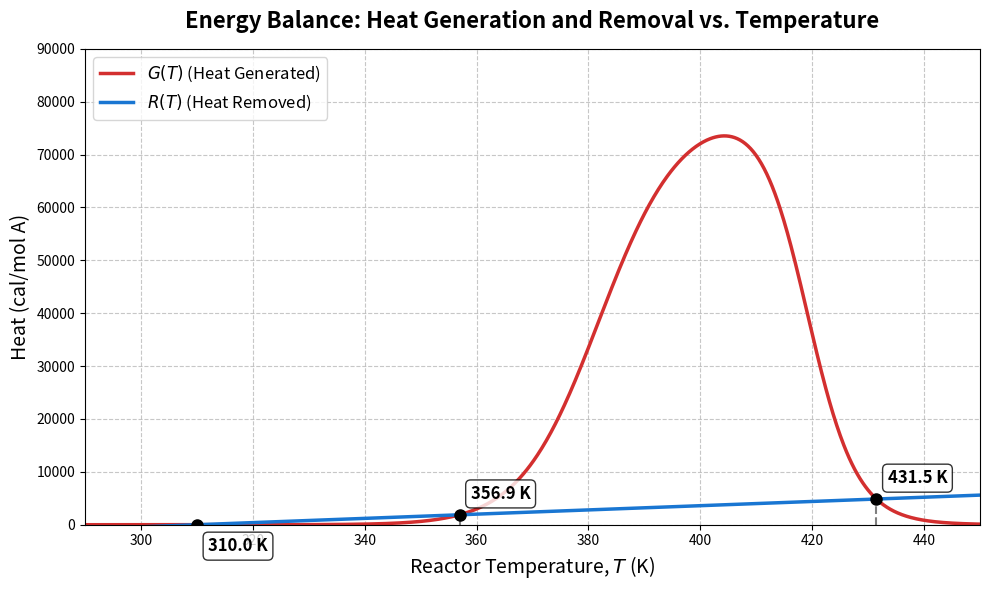

Write Python code to recreate this figure.
import numpy as np
import matplotlib.pyplot as plt
from scipy.optimize import fsolve

# --- 1. Define Problem Parameters ---
UA = 0         # cal/(min * K)
Cpa = 40          # cal/(mol * K)
dH_rx = -80000    # cal/mol A
Keq_400 = 100     # Equilibrium constant at 400 K
k_400 = 1         # Rate constant at 400 K (min^-1)
E_R = 20000       # Activation energy / Gas constant (K)
V = 10            # Volume (dm^3)
v0 = 1            # Volumetric flow rate (dm^3/min)
Fa0 = 10          # Molar flow rate of A (mol/min)
T0 = 310          # Feed temperature (K) -> 37 C
Ta = 310          # Ambient temperature (K) -> 37 C
R_cal = 1.987     # Ideal gas constant (cal/(mol * K))

# Calculate space time
tau = V / v0      # min

# --- 2. Define Core Functions ---
def k(T):
    """Rate constant as a function of temperature."""
    return k_400 * np.exp(E_R * (1/400 - 1/T))

def Keq(T):
    """Equilibrium constant as a function of temperature."""
    return Keq_400 * np.exp((-dH_rx / R_cal) * (1/T- 1/400))

def X_MB(T):
    """Conversion from the Material Balance."""
    return (tau * k(T)) / (1 + tau * k(T) * (1 + 1/Keq(T)))

def G(T):
    """Heat Generated curve."""
    return (-dH_rx) * X_MB(T)

def R(T):
    """Heat Removed line."""
    return Cpa * (T - T0) + (UA / Fa0) * (T - Ta)

def energy_balance(T):
    """Objective function to find steady states (G(T) = R(T))."""
    return G(T) - R(T)

# --- 3. Solve for Steady States ---
# Provide initial guesses near the expected intersections
initial_guesses = [310, 380, 420]
steady_states = []

for guess in initial_guesses:
    root, info, ier, mesg = fsolve(energy_balance, guess, full_output=True)
    if ier == 1:
        T_ss = root[0]
        # Avoid appending duplicate roots due to convergence proximity
        if not any(np.isclose(T_ss, ss, atol=1.0) for ss in steady_states):
            steady_states.append(T_ss)

steady_states.sort()

# --- 4. Plotting ---
# Generate temperature data points for smooth curves
T_range = np.linspace(290, 450, 1000)
G_vals = G(T_range)
R_vals = R(T_range)

# Initialize a professional-looking figure
plt.figure(figsize=(10, 6))

# Plot G(T) and R(T) with distinct colors and thicker lines
plt.plot(T_range, G_vals, label='$G(T)$ (Heat Generated)', color='#D32F2F', linewidth=2.5)
plt.plot(T_range, R_vals, label='$R(T)$ (Heat Removed)', color='#1976D2', linewidth=2.5)

# Highlight and annotate the steady-state intersection points
for i, T_ss in enumerate(steady_states):
    # Plot the point
    plt.plot(T_ss, G(T_ss), 'ko', markersize=8, zorder=5)
    # Draw a vertical dashed line down to the x-axis
    plt.vlines(T_ss, 0, G(T_ss), linestyles='dashed', colors='black', alpha=0.5)
    
    # Adjust annotation text positioning to avoid overlapping the curves
    y_offset = -5000 if i == 0 else 3000
    plt.text(T_ss + 2, G(T_ss) + y_offset, f'{T_ss:.1f} K', fontsize=12, fontweight='bold', 
             bbox=dict(facecolor='white', edgecolor='black', boxstyle='round,pad=0.3', alpha=0.8))

# Formatting the plot
plt.title('Energy Balance: Heat Generation and Removal vs. Temperature', fontsize=16, fontweight='bold', pad=15)
plt.xlabel('Reactor Temperature, $T$ (K)', fontsize=14)
plt.ylabel('Heat (cal/mol A)', fontsize=14)
plt.grid(True, linestyle='--', alpha=0.7)
plt.legend(fontsize=12, loc='upper left')

# Set axis limits for a clean view
plt.xlim(290, 450)
plt.ylim(0, 90000)

plt.tight_layout()
plt.show()

print("="*50)
print("Steady-State Temperatures (K):")
for i, T_ss in enumerate(steady_states):
    print(f"Steady State {i+1}: {T_ss:.2f} K")
print("="*50)
print("Finding the conversion at each steady state:")
for i, T_ss in enumerate(steady_states):
    X_ss = X_MB(T_ss)
    print(f"Steady State {i+1}: Conversion (X) = {X_ss:.4f}")
